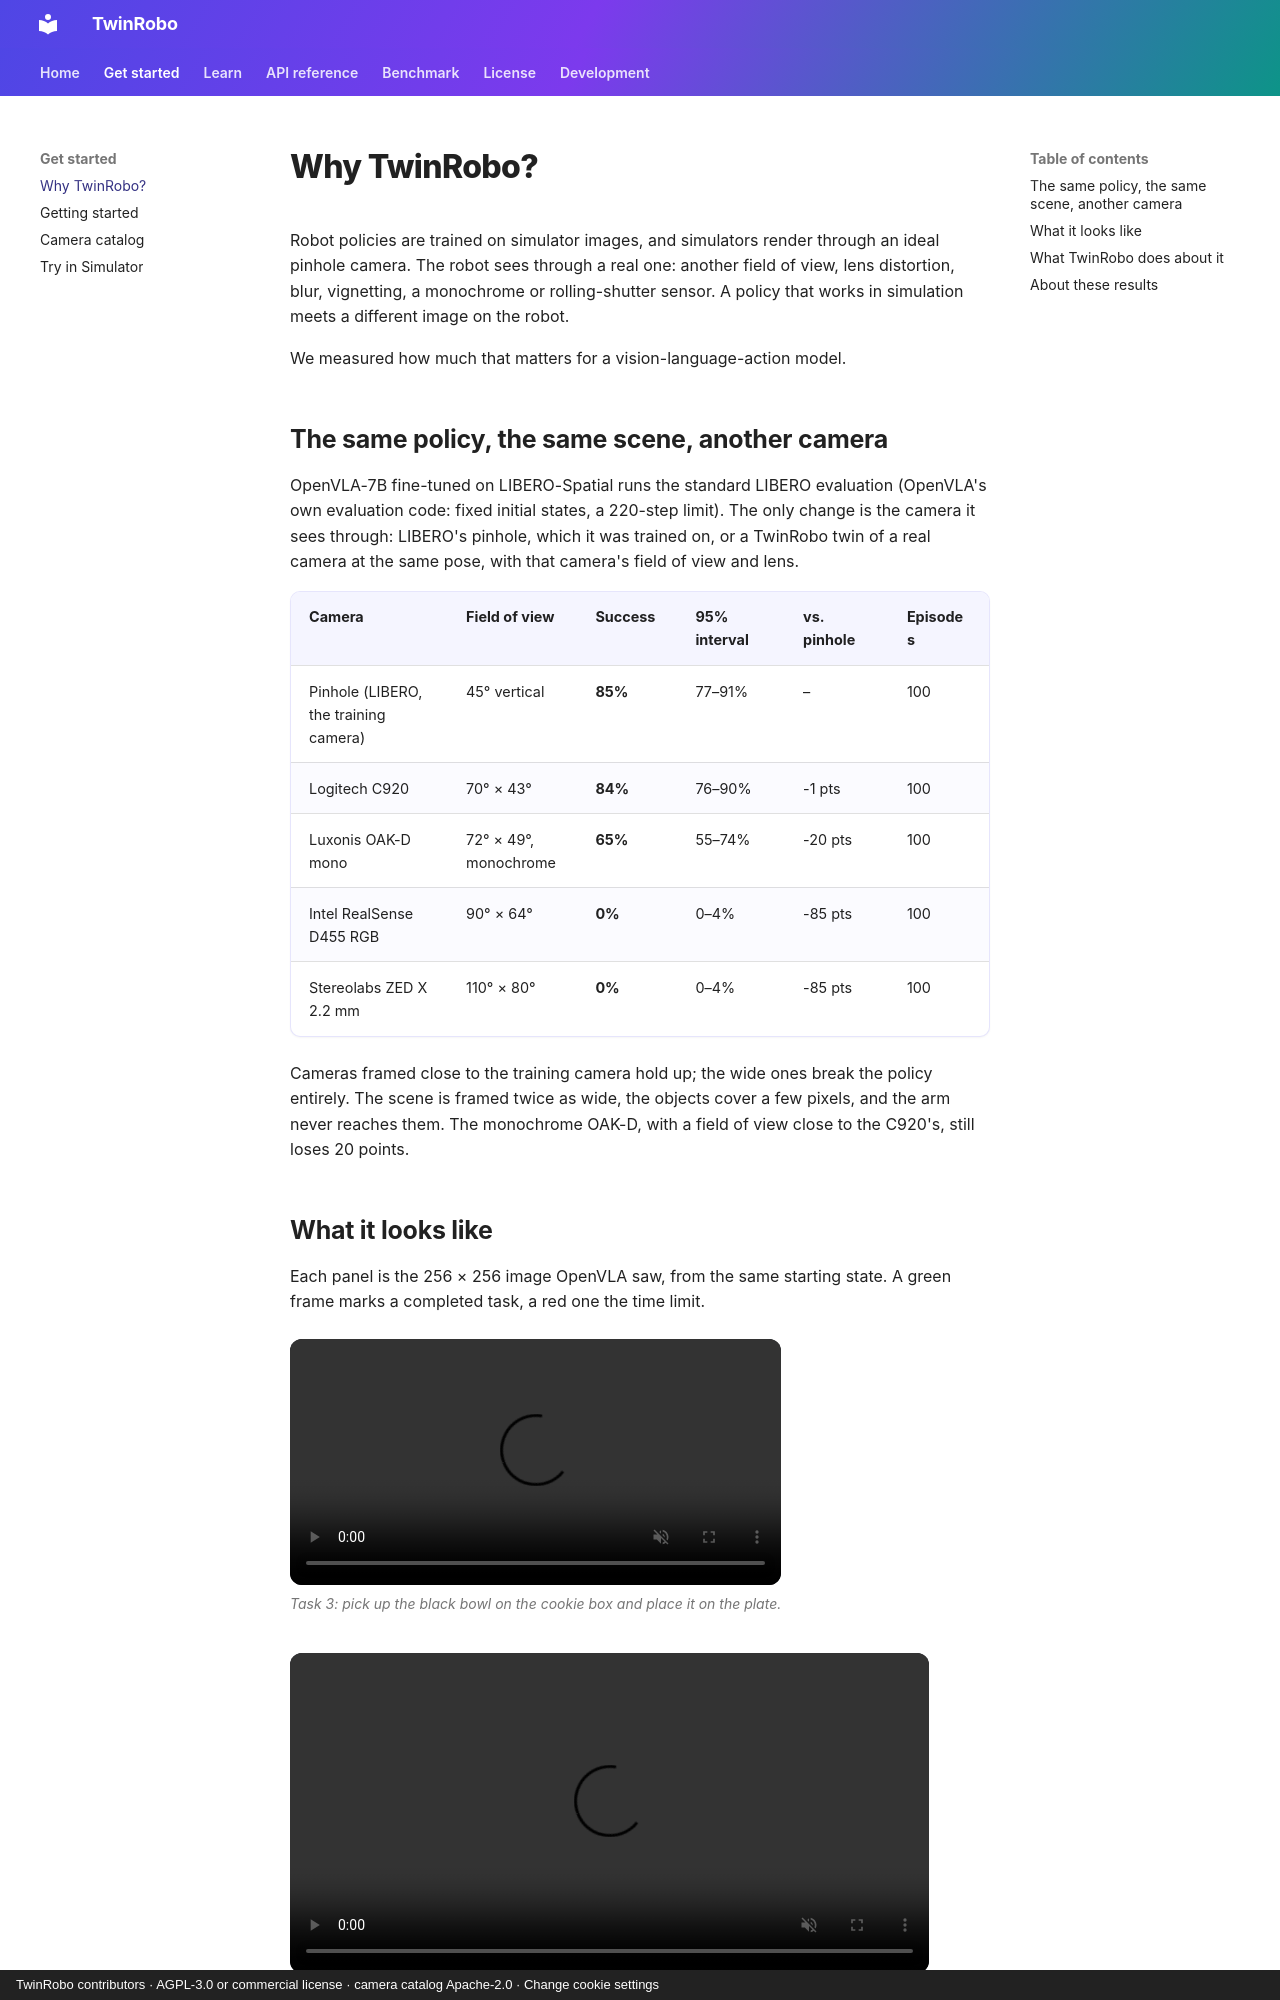

repository: TwinRobo/twinrobo.github.io · page: why/index.html · generator: mkdocs · copyright: TwinRobo contributors · AGPL-3.0 or commercial license · camera catalog Apache-2.0 · Change cookie settings

# Why TwinRobo?

Robot policies are trained on simulator images, and simulators render through an
ideal pinhole camera. The robot sees through a real one: another field of view,
lens distortion, blur, vignetting, a monochrome or rolling-shutter sensor. A
policy that works in simulation meets a different image on the robot.

We measured how much that matters for a vision-language-action model.

## The same policy, the same scene, another camera

OpenVLA-7B fine-tuned on LIBERO-Spatial runs the standard LIBERO evaluation
(OpenVLA's own evaluation code: fixed initial states, a 220-step limit). The
only change is the camera it sees through: LIBERO's pinhole, which it was
trained on, or a TwinRobo twin of a real camera at the same pose, with that
camera's field of view and lens.

| Camera | Field of view | Success | 95% interval | vs. pinhole | Episodes |
|---|---|---|---|---|---|
| Pinhole (LIBERO, the training camera) | 45° vertical | **85%** | 77–91% | – | 100 |
| Logitech C920 | 70° × 43° | **84%** | 76–90% | -1 pts | 100 |
| Luxonis OAK-D mono | 72° × 49°, monochrome | **65%** | 55–74% | -20 pts | 100 |
| Intel RealSense D455 RGB | 90° × 64° | **0%** | 0–4% | -85 pts | 100 |
| Stereolabs ZED X 2.2 mm | 110° × 80° | **0%** | 0–4% | -85 pts | 100 |

Cameras framed close to the training camera hold up; the wide ones break the
policy entirely. The scene is framed twice as wide, the objects cover a few
pixels, and the arm never reaches them. The monochrome OAK-D, with a field of
view close to the C920's, still loses 20 points.
